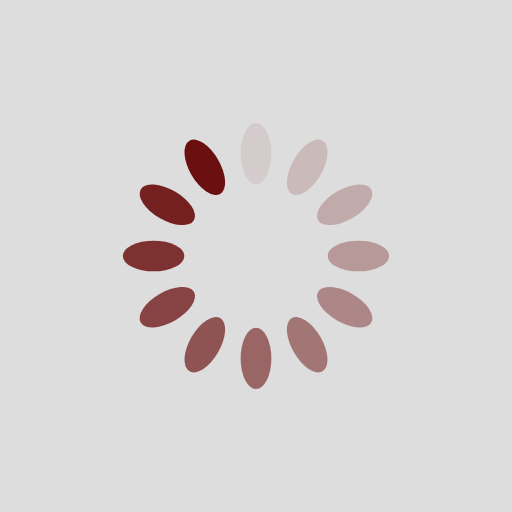
t = 0.00 s
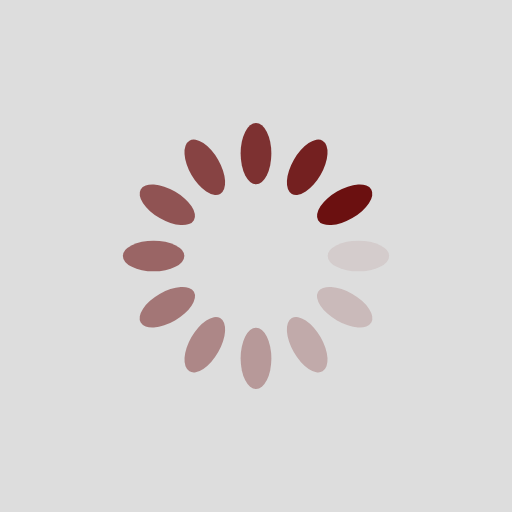
t = 0.25 s
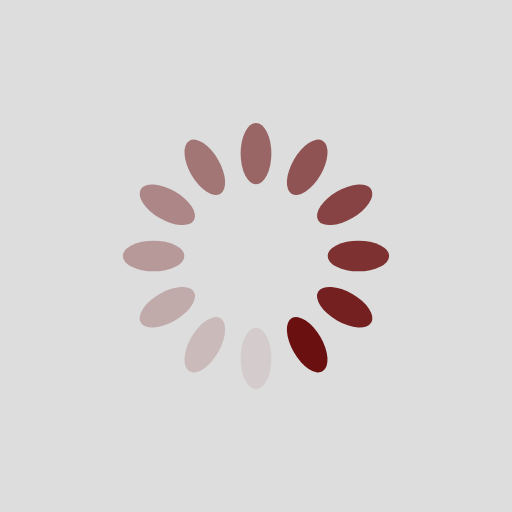
t = 0.50 s
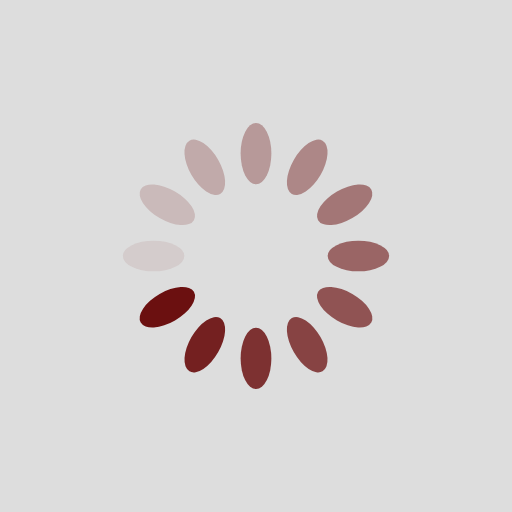
t = 0.75 s

The animated SVG that drew these frames (rendered in a browser with its animation timeline set to each time). Animation: 12 SMIL elements (animate=12); one cycle of 1.00 s, repeats indefinitely.

<?xml version="1.0" encoding="utf-8"?>
<svg xmlns="http://www.w3.org/2000/svg" xmlns:xlink="http://www.w3.org/1999/xlink" style="margin: auto; background: rgb(221, 221, 221); display: block; shape-rendering: auto;" width="200px" height="200px" viewBox="0 0 100 100" preserveAspectRatio="xMidYMid">
<g transform="rotate(0 50 50)">
  <rect x="47" y="24" rx="3" ry="6" width="6" height="12" fill="#6b1010">
    <animate attributeName="opacity" values="1;0" keyTimes="0;1" dur="1s" begin="-0.9166666666666666s" repeatCount="indefinite"></animate>
  </rect>
</g><g transform="rotate(30 50 50)">
  <rect x="47" y="24" rx="3" ry="6" width="6" height="12" fill="#6b1010">
    <animate attributeName="opacity" values="1;0" keyTimes="0;1" dur="1s" begin="-0.8333333333333334s" repeatCount="indefinite"></animate>
  </rect>
</g><g transform="rotate(60 50 50)">
  <rect x="47" y="24" rx="3" ry="6" width="6" height="12" fill="#6b1010">
    <animate attributeName="opacity" values="1;0" keyTimes="0;1" dur="1s" begin="-0.75s" repeatCount="indefinite"></animate>
  </rect>
</g><g transform="rotate(90 50 50)">
  <rect x="47" y="24" rx="3" ry="6" width="6" height="12" fill="#6b1010">
    <animate attributeName="opacity" values="1;0" keyTimes="0;1" dur="1s" begin="-0.6666666666666666s" repeatCount="indefinite"></animate>
  </rect>
</g><g transform="rotate(120 50 50)">
  <rect x="47" y="24" rx="3" ry="6" width="6" height="12" fill="#6b1010">
    <animate attributeName="opacity" values="1;0" keyTimes="0;1" dur="1s" begin="-0.5833333333333334s" repeatCount="indefinite"></animate>
  </rect>
</g><g transform="rotate(150 50 50)">
  <rect x="47" y="24" rx="3" ry="6" width="6" height="12" fill="#6b1010">
    <animate attributeName="opacity" values="1;0" keyTimes="0;1" dur="1s" begin="-0.5s" repeatCount="indefinite"></animate>
  </rect>
</g><g transform="rotate(180 50 50)">
  <rect x="47" y="24" rx="3" ry="6" width="6" height="12" fill="#6b1010">
    <animate attributeName="opacity" values="1;0" keyTimes="0;1" dur="1s" begin="-0.4166666666666667s" repeatCount="indefinite"></animate>
  </rect>
</g><g transform="rotate(210 50 50)">
  <rect x="47" y="24" rx="3" ry="6" width="6" height="12" fill="#6b1010">
    <animate attributeName="opacity" values="1;0" keyTimes="0;1" dur="1s" begin="-0.3333333333333333s" repeatCount="indefinite"></animate>
  </rect>
</g><g transform="rotate(240 50 50)">
  <rect x="47" y="24" rx="3" ry="6" width="6" height="12" fill="#6b1010">
    <animate attributeName="opacity" values="1;0" keyTimes="0;1" dur="1s" begin="-0.25s" repeatCount="indefinite"></animate>
  </rect>
</g><g transform="rotate(270 50 50)">
  <rect x="47" y="24" rx="3" ry="6" width="6" height="12" fill="#6b1010">
    <animate attributeName="opacity" values="1;0" keyTimes="0;1" dur="1s" begin="-0.16666666666666666s" repeatCount="indefinite"></animate>
  </rect>
</g><g transform="rotate(300 50 50)">
  <rect x="47" y="24" rx="3" ry="6" width="6" height="12" fill="#6b1010">
    <animate attributeName="opacity" values="1;0" keyTimes="0;1" dur="1s" begin="-0.08333333333333333s" repeatCount="indefinite"></animate>
  </rect>
</g><g transform="rotate(330 50 50)">
  <rect x="47" y="24" rx="3" ry="6" width="6" height="12" fill="#6b1010">
    <animate attributeName="opacity" values="1;0" keyTimes="0;1" dur="1s" begin="0s" repeatCount="indefinite"></animate>
  </rect>
</g>
<!-- [ldio] generated by https://loading.io/ --></svg>
